Dataset: data (GitHub, SainaPattanaik/Brain-Tumor-Classification). Classes: glioma tumor, meningioma tumor, no tumor, pituitary tumor.

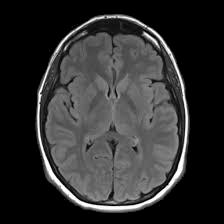
Label: no tumor

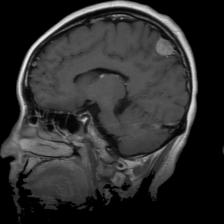
Label: meningioma tumor

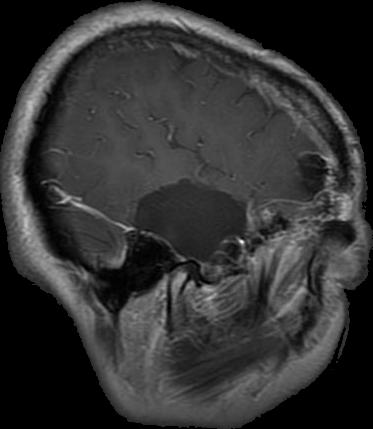
Label: glioma tumor

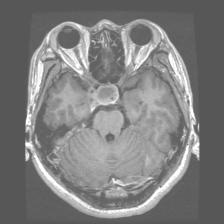
Label: pituitary tumor

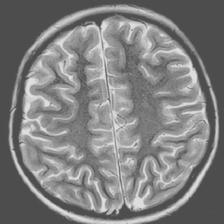
Label: no tumor

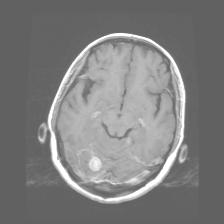
Label: meningioma tumor
